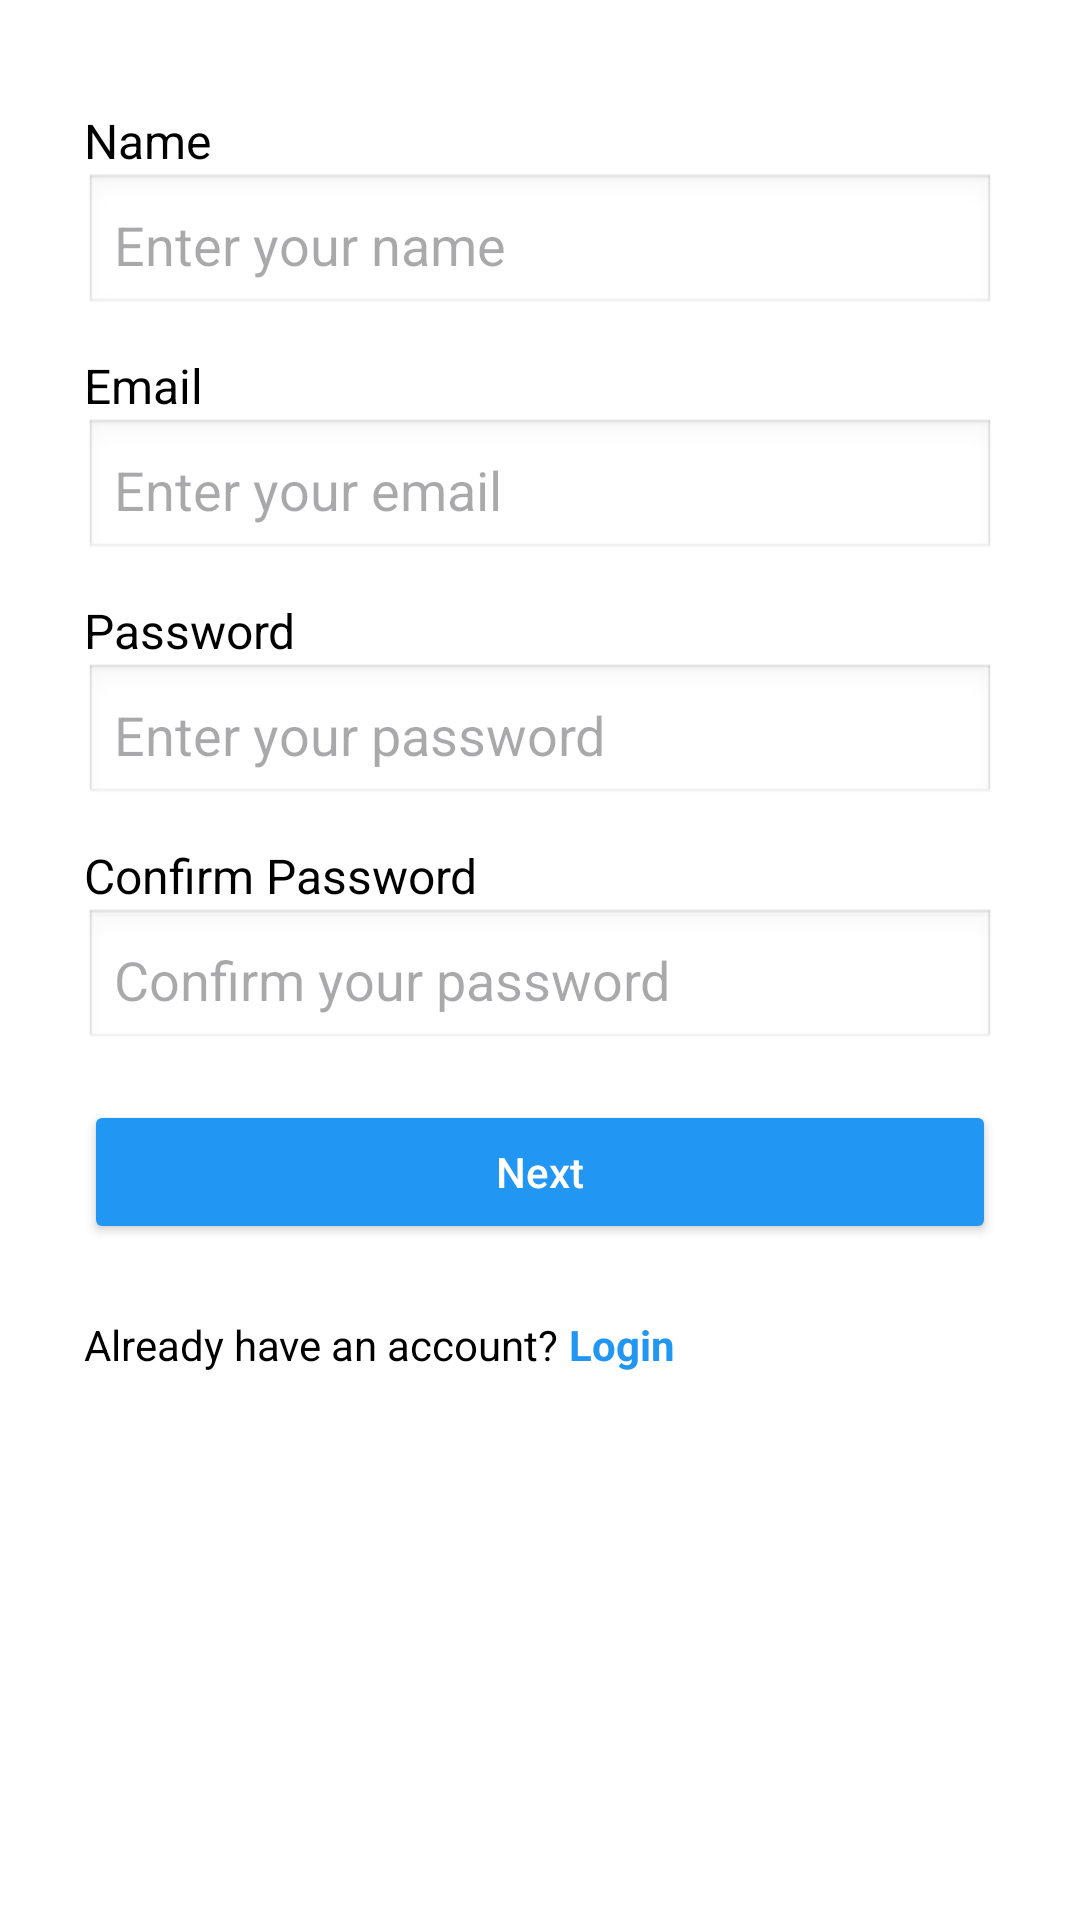

Write the Android layout XML for this screen, with the resource values it uses.
<!-- AndroidManifest.xml: application theme Theme.TheChair -->
<!-- res/layout/sign_up_activity.xml -->
<?xml version="1.0" encoding="utf-8"?>
<LinearLayout
    xmlns:android="http://schemas.android.com/apk/res/android"
    android:layout_width="match_parent"
    android:layout_height="match_parent"
    android:orientation="vertical"
    android:layout_marginTop="20dp"
    android:padding="28dp"
    android:background="#FFFFFF">

    <ScrollView
        android:layout_width="match_parent"
        android:layout_height="match_parent"
        android:fadeScrollbars="false"
        android:scrollbarSize="12dp"
        android:scrollbarStyle="outsideOverlay"
        android:scrollbars="vertical">

        <LinearLayout
            android:layout_width="match_parent"
            android:layout_height="wrap_content"
            android:orientation="vertical">

            
            <TextView
                android:layout_width="match_parent"
                android:layout_height="wrap_content"
                android:layout_marginTop="8dp"
                android:text="Name"
                android:textColor="#000000"
                android:textSize="16sp" />

            <EditText
                android:id="@+id/editTextName"
                android:layout_width="match_parent"
                android:layout_height="wrap_content"
                android:layout_marginBottom="12dp"
                android:background="@android:drawable/edit_text"
                android:hint="Enter your name"
                android:inputType="textPersonName"
                android:padding="10dp" />

            
            <TextView
                android:layout_width="match_parent"
                android:layout_height="wrap_content"
                android:text="Email"
                android:textColor="#000000"
                android:textSize="16sp" />

            <EditText
                android:id="@+id/editTextEmail"
                android:layout_width="match_parent"
                android:layout_height="wrap_content"
                android:layout_marginBottom="12dp"
                android:background="@android:drawable/edit_text"
                android:hint="Enter your email"
                android:inputType="textEmailAddress"
                android:padding="10dp" />




            
            <TextView
                android:layout_width="match_parent"
                android:layout_height="wrap_content"
                android:text="Password"
                android:textColor="#000000"
                android:textSize="16sp" />

            <EditText
                android:id="@+id/editTextPassword"
                android:layout_width="match_parent"
                android:layout_height="wrap_content"
                android:layout_marginBottom="12dp"
                android:background="@android:drawable/edit_text"
                android:hint="Enter your password"
                android:inputType="textPassword"
                android:padding="10dp" />

            
            <TextView
                android:layout_width="match_parent"
                android:layout_height="wrap_content"
                android:text="Confirm Password"
                android:textColor="#000000"
                android:textSize="16sp" />

            <EditText
                android:id="@+id/editTextConfirmPassword"
                android:layout_width="match_parent"
                android:layout_height="wrap_content"
                android:layout_marginBottom="16dp"
                android:background="@android:drawable/edit_text"
                android:hint="Confirm your password"
                android:inputType="textPassword"
                android:padding="10dp" />


            
            <Button
                android:id="@+id/buttonnext"
                android:layout_width="match_parent"
                android:layout_height="wrap_content"
                android:layout_marginBottom="16dp"
                android:backgroundTint="#2196F3"
                android:padding="10dp"
                android:text="Next"
                android:textAllCaps="false"
                android:textColor="#FFFFFF" />


            
            <LinearLayout
                android:layout_width="wrap_content"
                android:layout_height="wrap_content">

                <TextView
                    android:id="@+id/textViewLoginquestion"
                    android:layout_width="wrap_content"
                    android:layout_height="wrap_content"
                    android:layout_marginTop="8dp"
                    android:text="Already have an account? "
                    android:textColor="#000000"
                    android:textSize="14sp" />

                <TextView
                    android:id="@+id/textViewLogin"
                    android:layout_width="wrap_content"
                    android:layout_height="wrap_content"
                    android:layout_marginTop="8dp"
                    android:clickable="true"
                    android:focusable="true"
                    android:text="Login"
                    android:textColor="#2196F3"
                    android:textSize="14sp"
                    android:textStyle="bold" />
            </LinearLayout>

        </LinearLayout>
    </ScrollView>
</LinearLayout>
<!-- resources referenced by this layout -->
<resources>
  <style name="Theme.TheChair" parent="Theme.Material3.Light.NoActionBar">
  
          
          <item name="colorPrimary">@color/burgundy</item>
          <item name="colorPrimaryContainer">@color/burgundy_dark</item>
          <item name="colorOnPrimary">@color/white</item>
  
          
          <item name="android:windowBackground">@color/white</item>
          <item name="colorSurface">@color/cream</item>
          <item name="colorSurfaceVariant">@color/surface_light</item>
  
          
          <item name="android:textColorPrimary">@color/text_primary</item>
          <item name="android:textColorSecondary">@color/text_secondary</item>
          <item name="colorOnSurface">@color/text_primary</item>
  
          
          <item name="materialButtonStyle">@style/TheChairButton</item>
  
          
          <item name="android:colorAccent">@color/burgundy</item>
          <item name="colorSecondary">@color/burgundy</item>
  
      </style>
  <color name="burgundy">#7A0026</color>
  <color name="burgundy_dark">#5C001C</color>
  <color name="white">#FFFFFFFF</color>
  <color name="cream">#F5EDE2</color>
  <color name="surface_light">#FFF8F1</color>
  <color name="text_primary">#1C1C1E</color>
  <color name="text_secondary">#6D6D6D</color>
  <style name="TheChairButton" parent="Widget.Material3.Button">
          <item name="backgroundTint">@color/burgundy</item>
          <item name="android:textColor">@color/white</item>
          <item name="rippleColor">@color/burgundy_dark</item>
      </style>
</resources>
